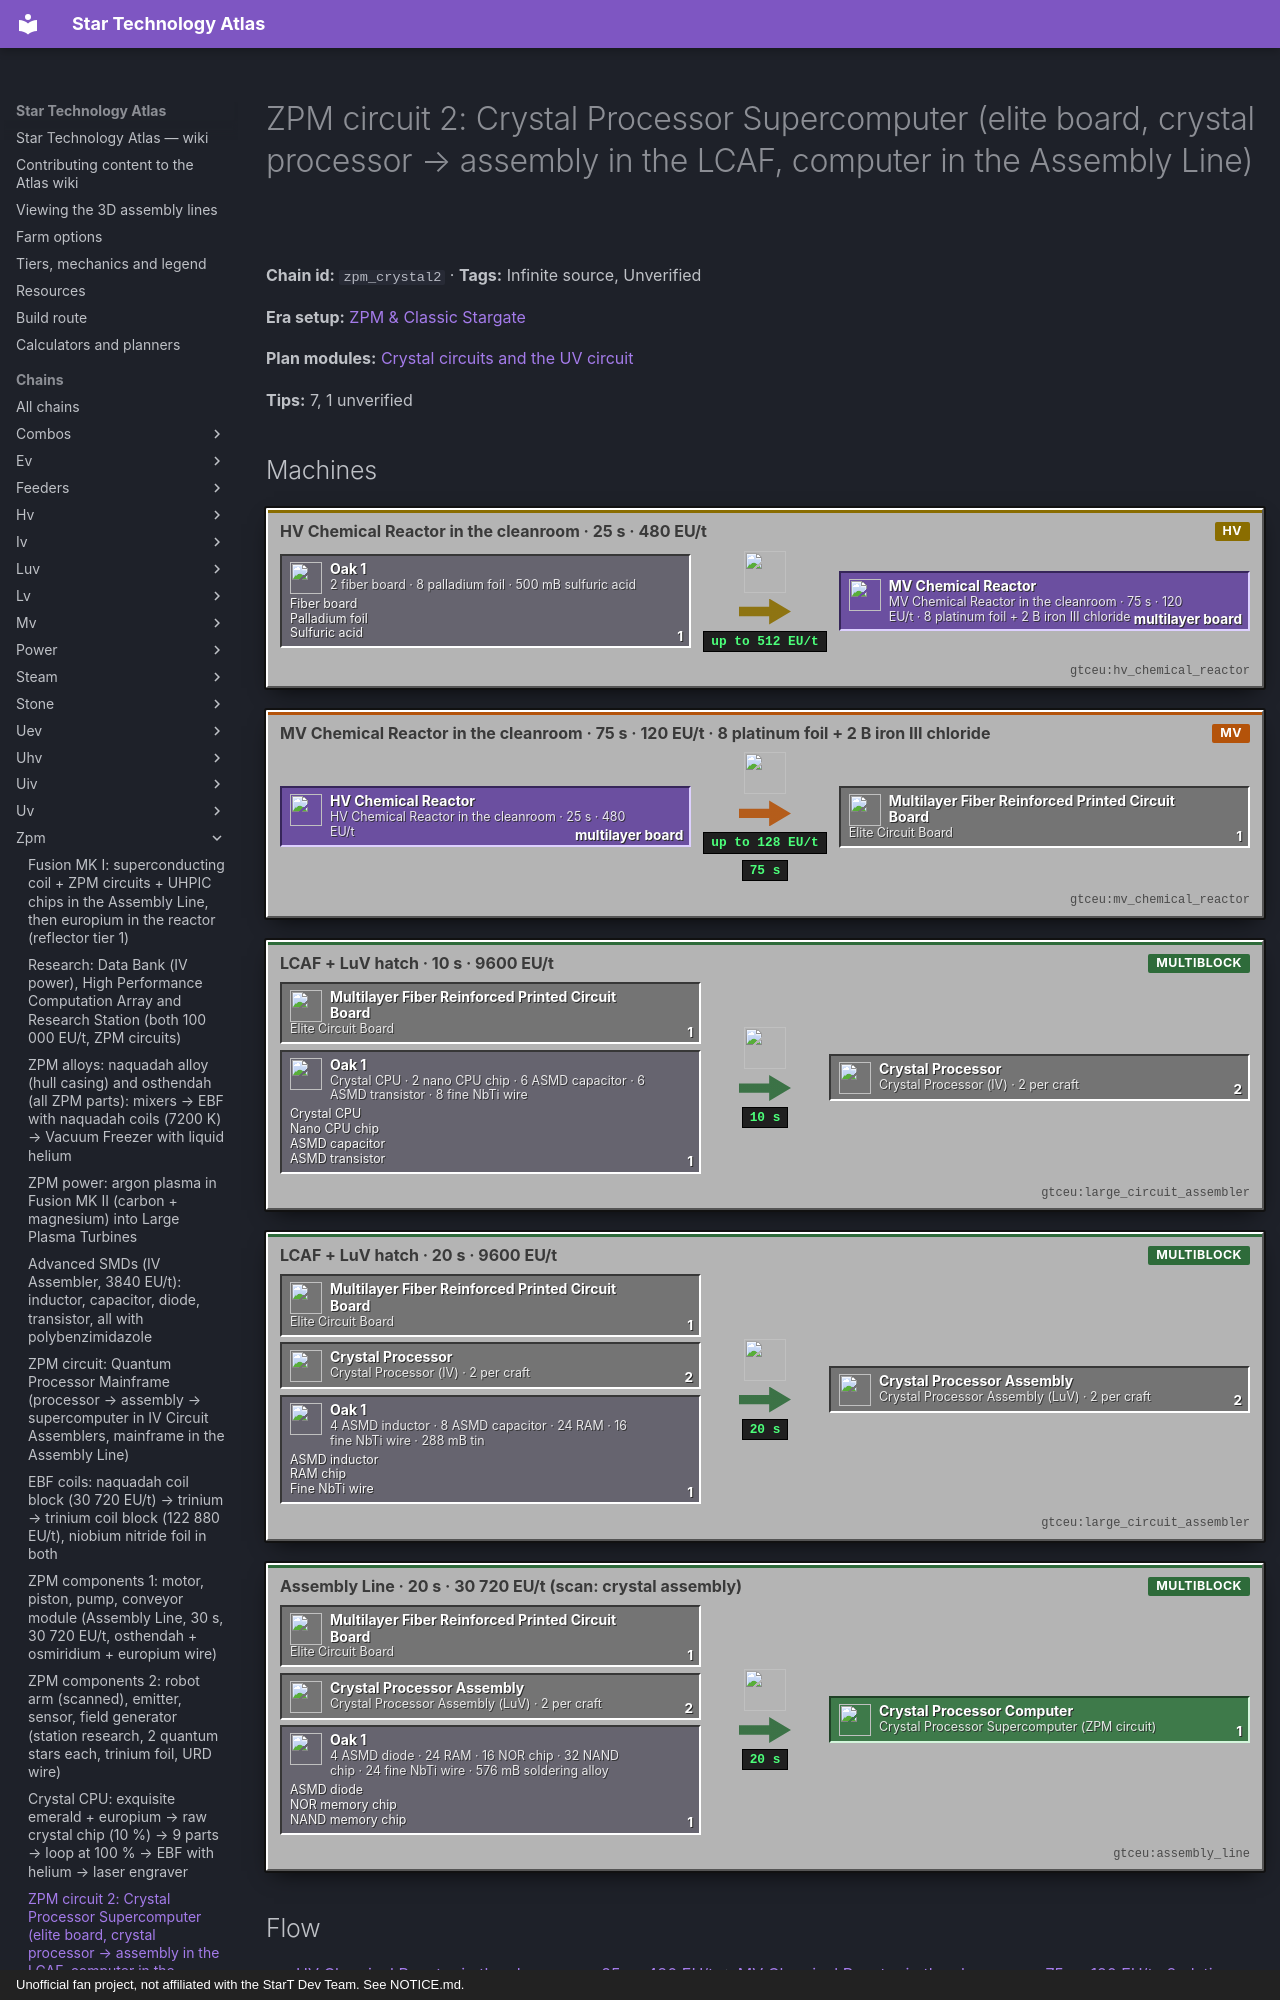

repository: BLGuyDev/StarT-Atlas · page: chains/zpm/zpm_crystal2/index.html · generator: mkdocs · copyright: Unofficial fan project, not affiliated with the StarT Dev Team. See NOTICE.md.

---
kind: chain
id: zpm_crystal2
order: 1370
data:
  t: |-
    ZPM circuit 2: Crystal Processor Supercomputer (elite board, crystal processor → assembly in the LCAF, computer in the Assembly Line)
  inf: true
  "n":
    - - f1
      - "2 fiber board · 8 palladium foil · 500 mB sulfuric acid"
      - g
      - functionalstorage:oak_1
      - - [Fiber board, "gtceu:fiber_reinforced_circuit_board"]
        - [Palladium foil, "gtceu:palladium_foil"]
        - [Sulfuric acid, "gtceu:sulfuric_acid_bucket"]
    - [m1, "HV Chemical Reactor in the cleanroom · 25 s · 480 EU/t", m, "gtceu:hv_chemical_reactor"]
    - - m2
      - MV Chemical Reactor in the cleanroom · 75 s · 120 EU/t · 8 platinum foil + 2 B iron III chloride
      - m
      - gtceu:mv_chemical_reactor
    - [eb, Elite Circuit Board, x, "gtceu:multilayer_fiber_reinforced_printed_circuit_board"]
    - - p1
      - Crystal CPU · 2 nano CPU chip · 6 ASMD capacitor · 6 ASMD transistor · 8 fine NbTi wire
      - g
      - functionalstorage:oak_1
      - - [Crystal CPU, "gtceu:crystal_cpu"]
        - [Nano CPU chip, "gtceu:nano_cpu_chip"]
        - [ASMD capacitor, "gtceu:advanced_smd_capacitor"]
        - [ASMD transistor, "gtceu:advanced_smd_transistor"]
    - [m3, "LCAF + LuV hatch · 10 s · 9600 EU/t", m, "gtceu:large_circuit_assembler"]
    - [cp, "Crystal Processor (IV) · 2 per craft", x, "gtceu:crystal_processor"]
    - - p2
      - |-
        4 ASMD inductor · 8 ASMD capacitor · 24 RAM · 16 fine NbTi wire · 288 mB tin
      - g
      - functionalstorage:oak_1
      - - [ASMD inductor, "gtceu:advanced_smd_inductor"]
        - [RAM chip, "gtceu:ram_chip"]
        - [Fine NbTi wire, "gtceu:fine_niobium_titanium_wire"]
    - [m4, "LCAF + LuV hatch · 20 s · 9600 EU/t", m, "gtceu:large_circuit_assembler"]
    - [ca, "Crystal Processor Assembly (LuV) · 2 per craft", x, "gtceu:crystal_processor_assembly"]
    - - p3
      - |-
        4 ASMD diode · 24 RAM · 16 NOR chip · 32 NAND chip · 24 fine NbTi wire · 576 mB soldering alloy
      - g
      - functionalstorage:oak_1
      - - [ASMD diode, "gtceu:advanced_smd_diode"]
        - [NOR memory chip, "gtceu:nor_memory_chip"]
        - [NAND memory chip, "gtceu:nand_memory_chip"]
    - [m5, "Assembly Line · 20 s · 30 720 EU/t (scan: crystal assembly)", m, "gtceu:assembly_line"]
    - [cz, "Crystal Processor Supercomputer (ZPM circuit)", o, "gtceu:crystal_processor_computer"]
  e:
    - [f1, m1, "1"]
    - [m1, m2, multilayer board]
    - [m2, eb, "1 / 75 s"]
    - [eb, m3, "1"]
    - [eb, m4, "1"]
    - [eb, m5, "1"]
    - [p1, m3, "1"]
    - [m3, cp, "2 / 10 s"]
    - [cp, m4, "2"]
    - [p2, m4, "1"]
    - [m4, ca, "2 / 20 s"]
    - [ca, m5, "2"]
    - [p3, m5, "1"]
    - [m5, cz, "1 / 20 s"]
  tips:
    - |-
      Why it is the SECOND ZPM circuit (quest subtitle) and not the first: it needs the crystal CPU (zpm_crystal, a 10 minute autoclave clock), advanced SMDs (zpm_asmd) and three elite boards, and a LuV-power circuit assembler. What it buys you: the same ZPM tag, and the UV crystal mainframe (2 crystal computers per mainframe + station research of the computer at 16 CWU/t) that the later gate chains eat. If you only need ZPM circuits for hatches and components, the quantum route (zpm_circuits) is cheaper.
    - |-
      Elite board (CircuitRecipes, not changed by the pack): multi-layer fiber board = 2 fiber boards + 8 palladium foil + 500 mB sulfuric acid, chemical reactor, CLEANROOM, 500 ticks at VA[HV] = 480 EU/t; elite circuit board = that + 8 platinum foil + 2000 mB iron III chloride (or 4000 mB sodium persulfate), cleanroom, 1500 ticks at VA[MV] = 120 EU/t. Fiber board is the same item as the first step of the extreme board in zpm_quantum. Per crystal computer you need 3 elite boards = 6 fiber boards + 24 palladium foil + 24 platinum foil + 6 B iron III chloride.
    - |-
      The three stages (CircuitRecipes, cleanroom, outputAmount 2 for the processor): Crystal Processor (IV) = elite board + 1 crystal CPU + 2 nano CPU chips + 6 advanced SMD capacitors + 6 advanced SMD transistors + 8 fine NbTi wire → 2, 200 ticks at 9600 EU/t. Crystal Assembly (LuV) = elite board + 2 processors + 4 advanced SMD inductors + 8 advanced SMD capacitors + 24 RAM + 16 fine NbTi wire + solder x2 → 2, 400 ticks at 9600 EU/t. 9600 EU/t is above an IV machine, so these two stages run in the Large Circuit Assembling Facility with a LuV energy hatch (luv_lcaf chain), or in a LuV circuit assembler if you build one.
    - |-
      The last step is a PACK recipe: kjs circuits.js removes the GT circuit-assembler recipe crystal_computer_zpm and the crystal mainframe, and adds crystal_processor_computer as an Assembly Line recipe: multi-layer fiber PRINTED board (the elite board) + 2 crystal processor assemblies + 4 advanced SMD diodes + 24 RAM + 16 NOR chips + 32 NAND chips + 24 fine niobium titanium wire, 576 mB soldering alloy, 400 ticks at 30 720 EU/t, scanner research of the crystal assembly (800 ticks at 7680 EU/t). Compare vanilla: 4 RAM + 32 NOR + 64 NAND + 32 NbTi: the pack trades chips for RAM and ASMDs.
    - |-
      Per ONE crystal computer (one ZPM circuit): 1 crystal CPU, 2 nano CPU chips, 3 elite boards, 6 ASMD capacitors + 6 transistors (processor craft), 4 inductors + 8 capacitors (assembly craft), 4 diodes (computer), 48 RAM chips, 16 NOR + 32 NAND chips, 48 fine niobium titanium wire (6 ingots) and about 288 mB tin + 576 mB soldering alloy. Compared with the quantum mainframe (64 RAM, 6 extreme boards, 120 platinum wire) it is lighter on chips but needs the slow crystal CPU.
    - |-
      Sub-steps people skip: (1) three machines again: LCAF twice (stages 1 and 2 are separate recipes, use two input drawer sets and a Parallel Hatch if you have one) and the Assembly Line for the computer; (2) the scan stick holds the crystal ASSEMBLY, not the processor; (3) elite board drawer feeds three recipes: Keep Exact 12, three routers; (4) NAND chips come 32 per wafer after cutting, so 1 wafer per computer, NOR 16 per wafer; (5) the nano CPU chips come from the luv_chips chain: 2 per computer.
    - |-
      Unverified: the Parallel Hatch accepting these recipes in the LCAF, the exact tin amount per stage (144 mB x2 per craft by the solder multiplier), and the wiremill yield of fine NbTi wire.
  b:
    - ["gtceu:large_circuit_assembler", 1]
    - ["gtceu:luv_energy_input_hatch", 1]
    - ["gtceu:assembly_line", 1]
    - ["gtceu:hv_chemical_reactor", 1]
    - ["gtceu:mv_chemical_reactor", 1]
    - ["gtceu:iv_scanner", 1]
    - ["gtceu:cleanroom", 1]
    - ["functionalstorage:oak_1", 20]
    - ["modularrouters:modular_router", 14]
    - ["gtceu:lv_robot_arm", 14]
    - ["gtceu:item_filter", 14]
    - ["pipez:item_pipe", 16]
    - ["pipez:fluid_pipe", 4]
    - ["gtceu:steel_drum", 3]
  how:
    - i: ["functionalstorage:oak_1", "gtceu:crystal_cpu", "gtceu:advanced_smd_capacitor", "gtceu:palladium_foil"]
      t: |-
        Drawers first, one per input: fiber boards, palladium foil, platinum foil, crystal CPUs, nano CPU chips, ASMD capacitors, transistors, inductors, diodes, RAM, NOR, NAND, fine NbTi wire. Drums: sulfuric acid, iron III chloride, tin, soldering alloy. Every machine behind its own router with Item Filters, a Robot Arm cover in Keep Exact mode on each output.
    - i: ["gtceu:hv_chemical_reactor", "gtceu:multilayer_fiber_reinforced_circuit_board"]
      t: |-
        Multilayer board (cleanroom): 2 fiber boards + 8 palladium foil + 500 mB sulfuric acid → 1 board in 25 s at 480 EU/t; one reactor, one product.
    - i:
        - gtceu:mv_chemical_reactor
        - gtceu:multilayer_fiber_reinforced_printed_circuit_board
        - gtceu:iron_iii_chloride_bucket
      t: |-
        Elite board (cleanroom): multilayer board + 8 platinum foil + 2 B iron III chloride → 1 elite board in 75 s at 120 EU/t. This is the slow step: 3 boards per computer, so a second reactor is worth it.
    - i: ["gtceu:large_circuit_assembler", "gtceu:crystal_processor", "gtceu:crystal_cpu"]
      t: |-
        Stage 1 in the LCAF (LuV hatch, cleanroom): elite board + crystal CPU + 2 nano CPU + 6 ASMD capacitors + 6 ASMD transistors + 8 fine NbTi wire → 2 processors in 10 s at 9600 EU/t.
    - i: ["gtceu:large_circuit_assembler", "gtceu:crystal_processor_assembly", "gtceu:ram_chip"]
      t: |-
        Stage 2: elite board + 2 processors + 4 ASMD inductors + 8 ASMD capacitors + 24 RAM + 16 fine NbTi wire + 288 mB tin → 2 assemblies in 20 s at 9600 EU/t. A second LCAF input set, or the same LCAF with an output filter between stages.
    - i: ["gtceu:iv_scanner", "gtceu:crystal_processor_assembly", "gtceu:data_stick"]
      t: Scan one crystal assembly at an IV Scanner (800 ticks, 7680 EU/t); the stick goes to the Assembly Line’s Data Access Hatch (zpm_data).
    - i: ["gtceu:assembly_line", "gtceu:crystal_processor_computer", "gtceu:nand_memory_chip"]
      t: |-
        Computer: Assembly Line buses in order: elite board, 2 assemblies, 4 ASMD diodes, 24 RAM, 16 NOR, 32 NAND, 24 fine NbTi wire; 576 mB soldering alloy → 1 crystal processor supercomputer in 20 s at 30 720 EU/t (the 4A hatch).
---
# ZPM circuit 2: Crystal Processor Supercomputer (elite board, crystal processor → assembly in the LCAF, computer in the Assembly Line)

<!-- Generated from the front matter by tools/refresh_body.js. Edit the front matter, not this text. -->

**Chain id:** `zpm_crystal2` · **Tags:** Infinite source, Unverified

**Era setup:** [ZPM &amp; Classic Stargate](../../eras/zpm.md)

**Plan modules:** [Crystal circuits and the UV circuit](../../plan/p12.md#zpmcrystal)

**Tips:** 7, 1 unverified
